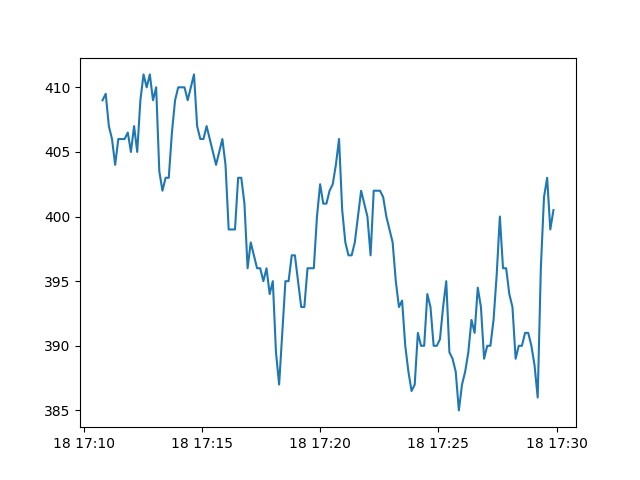

Source data for this figure (header and first rows):
Date, active
2013-09-18 17:10:48, 409.0
2013-09-18 17:10:56, 409.5
2013-09-18 17:11:04, 407.0
2013-09-18 17:11:12, 406.0
2013-09-18 17:11:20, 404.0
2013-09-18 17:11:28, 406.0
2013-09-18 17:11:36, 406.0
2013-09-18 17:11:44, 406.0
2013-09-18 17:11:52, 406.5
2013-09-18 17:12:00, 405.0
2013-09-18 17:12:08, 407.0
2013-09-18 17:12:16, 405.0
2013-09-18 17:12:24, 409.0
2013-09-18 17:12:32, 411.0
2013-09-18 17:12:40, 410.0
2013-09-18 17:12:48, 411.0
2013-09-18 17:12:56, 409.0
2013-09-18 17:13:04, 410.0
2013-09-18 17:13:12, 403.5
2013-09-18 17:13:20, 402.0
2013-09-18 17:13:28, 403.0
2013-09-18 17:13:36, 403.0
2013-09-18 17:13:44, 406.5
2013-09-18 17:13:52, 409.0
2013-09-18 17:14:00, 410.0
2013-09-18 17:14:08, 410.0
2013-09-18 17:14:16, 410.0
2013-09-18 17:14:24, 409.0
2013-09-18 17:14:32, 410.0
2013-09-18 17:14:40, 411.0
2013-09-18 17:14:48, 407.0
2013-09-18 17:14:56, 406.0
2013-09-18 17:15:04, 406.0
2013-09-18 17:15:12, 407.0
2013-09-18 17:15:20, 406.0
2013-09-18 17:15:28, 405.0
2013-09-18 17:15:36, 404.0
2013-09-18 17:15:44, 405.0
2013-09-18 17:15:52, 406.0
2013-09-18 17:16:00, 404.0
2013-09-18 17:16:08, 399.0
2013-09-18 17:16:16, 399.0
2013-09-18 17:16:24, 399.0
2013-09-18 17:16:32, 403.0
2013-09-18 17:16:40, 403.0
2013-09-18 17:16:48, 401.0
2013-09-18 17:16:56, 396.0
2013-09-18 17:17:04, 398.0
2013-09-18 17:17:12, 397.0
2013-09-18 17:17:20, 396.0
2013-09-18 17:17:28, 396.0
2013-09-18 17:17:36, 395.0
2013-09-18 17:17:44, 396.0
2013-09-18 17:17:52, 394.0
2013-09-18 17:18:00, 395.0
2013-09-18 17:18:08, 389.5
2013-09-18 17:18:16, 387.0
2013-09-18 17:18:24, 391.0
2013-09-18 17:18:32, 395.0
2013-09-18 17:18:40, 395.0
... 84 more rows
